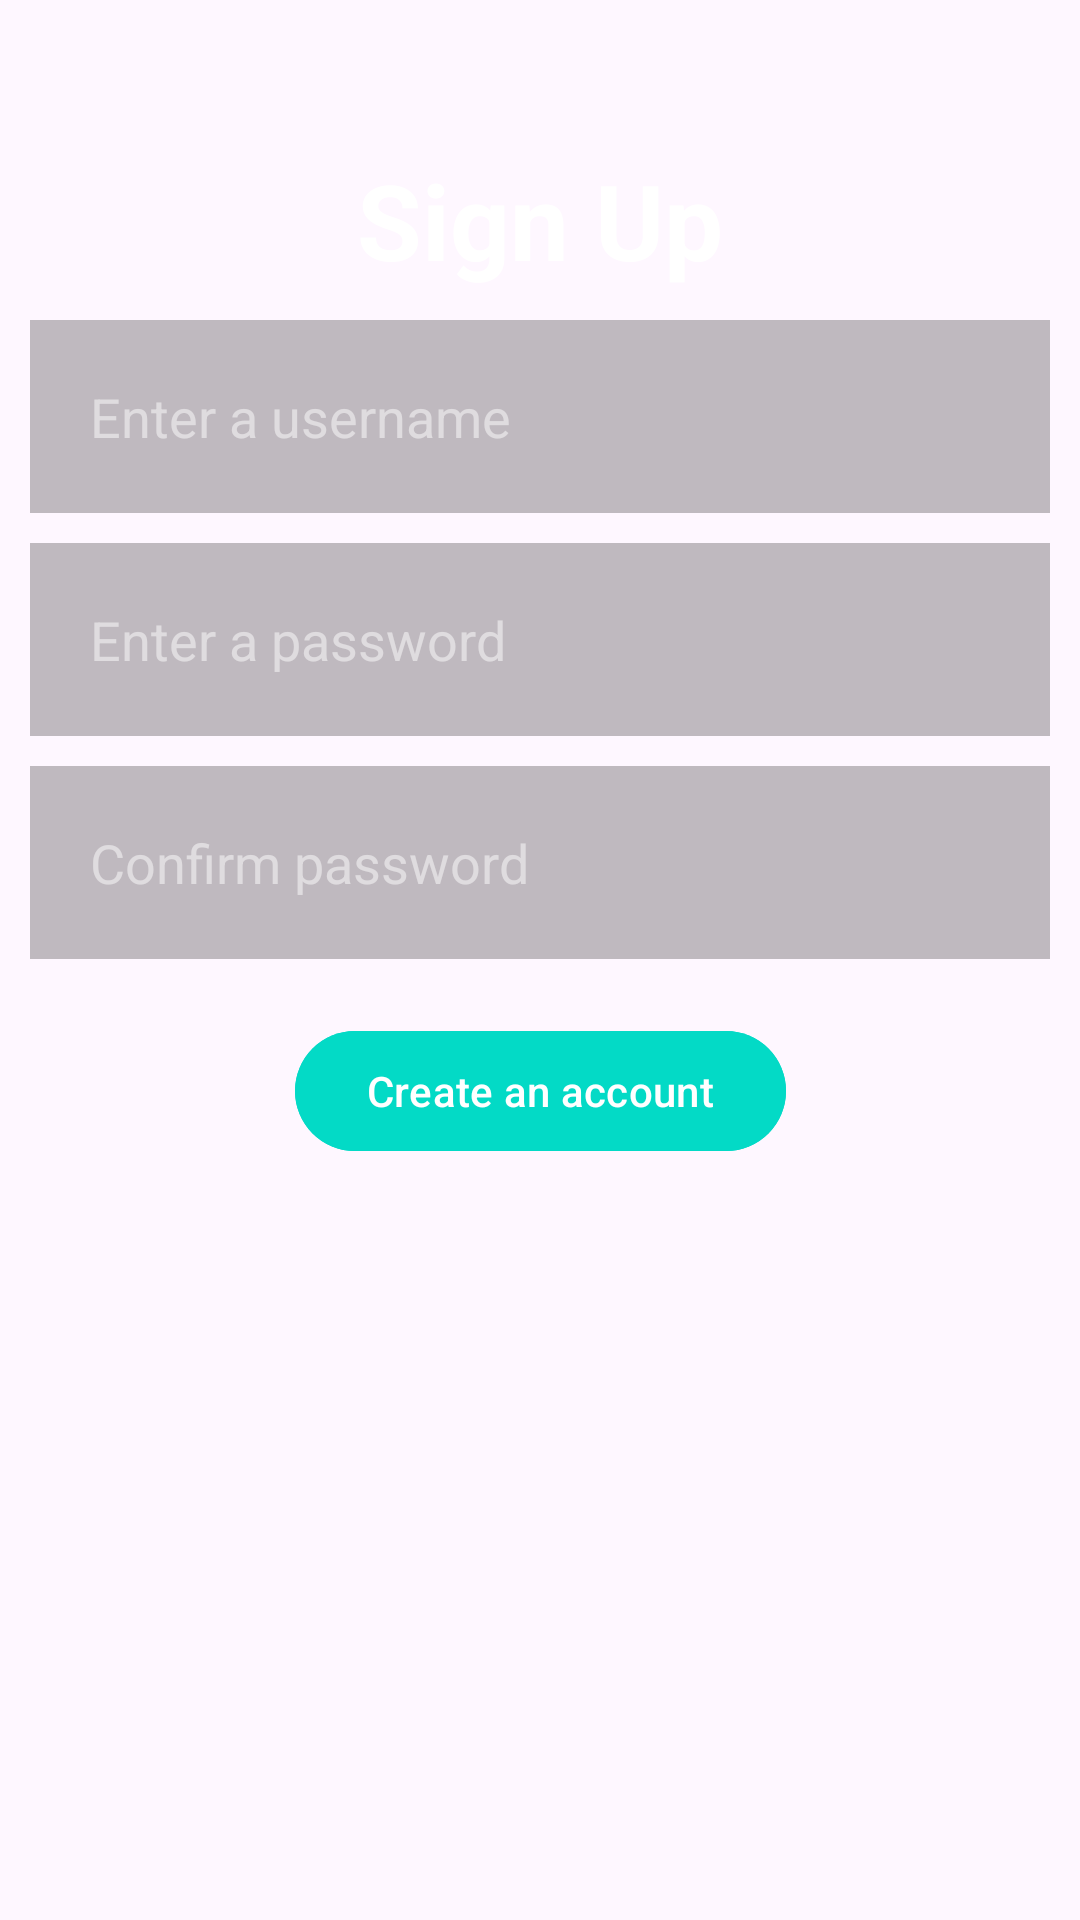

Produce the Android XML layout that renders to this screen, including the resource entries it uses.
<!-- AndroidManifest.xml: application theme Theme.PassGuard -->
<!-- res/layout/content_new_account.xml -->
<?xml version="1.0" encoding="utf-8"?>
<androidx.constraintlayout.widget.ConstraintLayout xmlns:android="http://schemas.android.com/apk/res/android"
    xmlns:app="http://schemas.android.com/apk/res-auto"
    android:layout_width="match_parent"
    android:layout_height="match_parent"
    app:layout_behavior="@string/appbar_scrolling_view_behavior">

    <TextView
        android:id="@+id/createAccount"
        android:layout_width="match_parent"
        android:layout_height="wrap_content"
        android:layout_margin="50dp"
        android:layout_marginTop="124dp"
        android:gravity="center"
        android:text="@string/signUp"
        android:textColor="@color/white"
        android:textSize="35sp"
        android:textStyle="bold"
        app:layout_constraintEnd_toEndOf="parent"
        app:layout_constraintStart_toStartOf="parent"
        app:layout_constraintTop_toTopOf="parent" />

    <EditText
        android:id="@+id/newUsername"
        android:layout_width="match_parent"
        android:layout_height="wrap_content"
        android:layout_margin="10dp"
        android:layout_marginTop="248dp"
        android:background="#40000000"
        android:drawableStart="@drawable/baseline_person_24"
        android:drawablePadding="20dp"
        android:hint="@string/newUsername"
        android:inputType="text"
        android:padding="20dp"
        android:textColor="@color/black"
        android:textColorHint="#80FFFFFF"
        app:layout_constraintEnd_toEndOf="parent"
        app:layout_constraintStart_toStartOf="parent"
        app:layout_constraintTop_toBottomOf="@id/createAccount" />

    <EditText
        android:id="@+id/newPassword"
        android:layout_width="match_parent"
        android:layout_height="wrap_content"
        android:layout_margin="10dp"
        android:layout_marginTop="10dp"
        android:layout_marginEnd="10dp"
        android:background="#40000000"
        android:drawableStart="@drawable/baseline_key_24"
        android:drawablePadding="20dp"
        android:hint="@string/newPassword"
        android:padding="20dp"
        android:singleLine="true"
        android:textColor="@color/black"
        android:textColorHint="#80FFFFFF"
        app:layout_constraintEnd_toEndOf="parent"
        app:layout_constraintStart_toStartOf="parent"
        app:layout_constraintTop_toBottomOf="@id/newUsername" />

    <EditText
        android:id="@+id/newPasswordConfirm"
        android:layout_width="match_parent"
        android:layout_height="wrap_content"
        android:layout_margin="10dp"
        android:layout_marginTop="10dp"
        android:layout_marginEnd="10dp"
        android:background="#40000000"
        android:drawableStart="@drawable/baseline_key_24"
        android:drawablePadding="20dp"
        android:hint="@string/newPasswordConfirm"
        android:padding="20dp"
        android:singleLine="true"
        android:textColor="@color/black"
        android:textColorHint="#80FFFFFF"
        app:layout_constraintEnd_toEndOf="parent"
        app:layout_constraintStart_toStartOf="parent"
        app:layout_constraintTop_toBottomOf="@id/newPassword" />

    <com.google.android.material.button.MaterialButton
        android:id="@+id/newaccbtn"
        android:layout_width="wrap_content"
        android:layout_height="wrap_content"
        android:layout_margin="20dp"
        android:layout_marginStart="20dp"
        android:layout_marginTop="10dp"
        android:layout_marginEnd="20dp"
        android:layout_marginBottom="20dp"
        android:backgroundTint="@color/design_default_color_secondary"
        android:text="@string/createAccount"
        app:layout_constraintLeft_toLeftOf="parent"
        app:layout_constraintRight_toRightOf="parent"
        app:layout_constraintTop_toBottomOf="@id/newPasswordConfirm" />


</androidx.constraintlayout.widget.ConstraintLayout>
<!-- resources referenced by this layout -->
<resources>
  <color name="black">#FF000000</color>
  <color name="white">#FFFFFFFF</color>
  <string name="createAccount">Create an account</string>
  <string name="newPassword">Enter a password</string>
  <string name="newPasswordConfirm">Confirm password</string>
  <string name="newUsername">Enter a username</string>
  <string name="signUp">Sign Up</string>
  <style name="Theme.PassGuard" parent="Base.Theme.PassGuard" />
  <style name="Base.Theme.PassGuard" parent="Theme.Material3.DayNight.NoActionBar">
          
          
      </style>
</resources>
